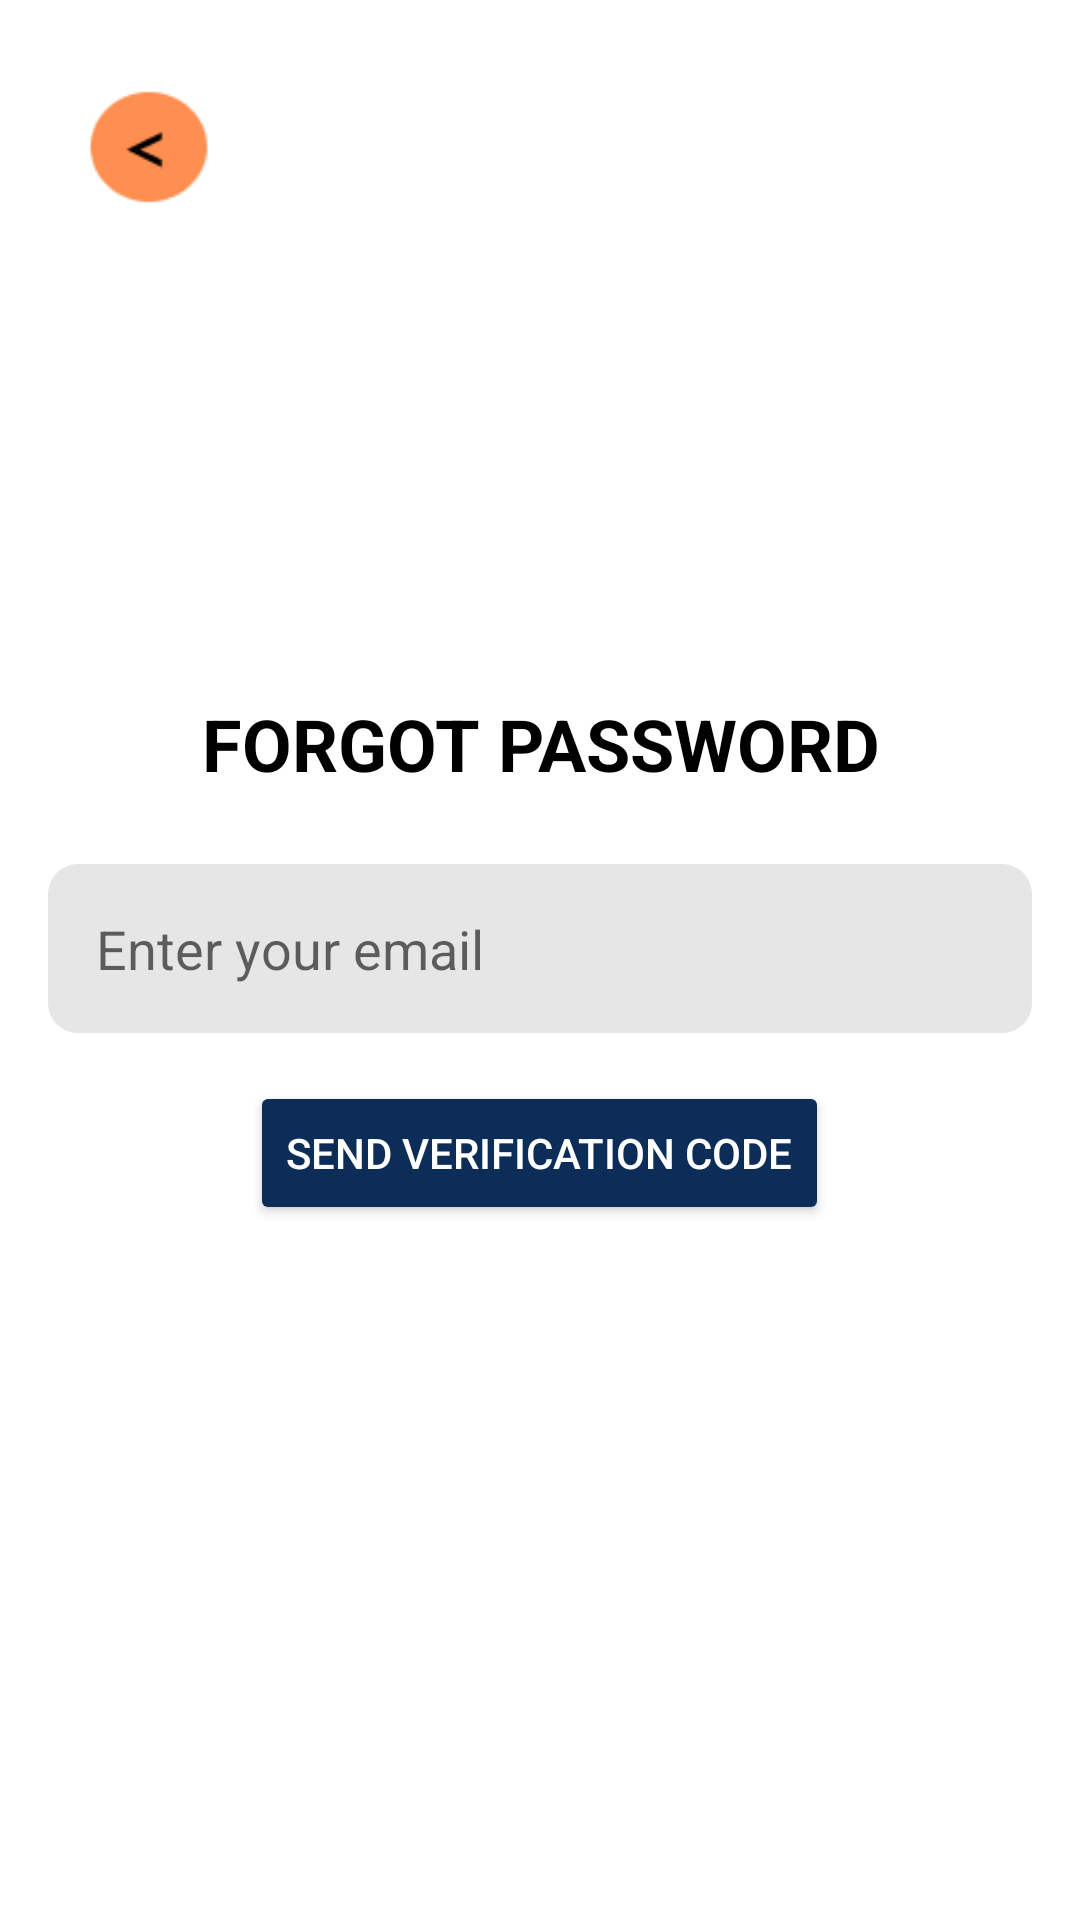

Android layout source for this screen:
<!-- AndroidManifest.xml: application theme Theme.GuestureGuide -->
<!-- res/layout/activity_forgot_password.xml -->
<?xml version="1.0" encoding="utf-8"?>
<FrameLayout
    xmlns:android="http://schemas.android.com/apk/res/android"
    android:layout_width="match_parent"
    android:layout_height="match_parent"
    android:background="@drawable/img_1"
    android:padding="16dp">

    <LinearLayout
        android:layout_width="match_parent"
        android:layout_height="wrap_content"
        android:orientation="vertical"
        android:layout_gravity="center">

        <TextView
            android:id="@+id/forgotPasswordTitle"
            android:layout_width="match_parent"
            android:layout_height="wrap_content"
            android:text="FORGOT PASSWORD"
            android:textStyle="bold"
            android:textSize="24sp"
            android:textColor="@color/black"
            android:gravity="center"
            android:layout_marginBottom="24dp"/>

        <EditText
            android:id="@+id/emailField"
            android:layout_width="match_parent"
            android:layout_height="wrap_content"
            android:hint="Enter your email"
            android:inputType="textEmailAddress"
            android:layout_marginBottom="16dp"
            android:background="@drawable/edittext_bkg"
            android:minHeight="56dp"
            android:padding="16dp"
            android:textColor="#000000" />

        <Button
            android:id="@+id/sendVerificationCodeButton"
            android:layout_width="wrap_content"
            android:layout_height="wrap_content"
            android:layout_gravity="center_horizontal"
            android:text="Send Verification Code"
            android:backgroundTint="@color/dark_blue"
            android:textColor="@color/white"
            android:padding="12dp"/>
    </LinearLayout>
    
    <LinearLayout
        android:layout_width="match_parent"
        android:layout_height="wrap_content"
        android:orientation="horizontal"
        android:padding="8dp">  

        <ImageButton
            android:id="@+id/back_to_login_button"
            android:layout_width="50dp"
            android:layout_height="50dp"
            android:layout_marginStart="1dp"
            android:adjustViewBounds="true"
            android:scaleType="fitCenter"
            android:src="@drawable/back_btn"
            android:background="@android:color/transparent"
            android:contentDescription="Back" />

        <View
            android:layout_width="0dp"
            android:layout_height="0dp"
            android:layout_weight="1" />

    </LinearLayout>

</FrameLayout>
<!-- resources referenced by this layout -->
<resources>
  <color name="black">#000000</color>
  <color name="dark_blue">#0C2D57</color>
  <color name="white">#FFFFFF</color>
  <!-- drawable back_btn: png bitmap (drawable, 1582 bytes) -->
  <!-- drawable edittext_bkg (drawable) -->
  <?xml version="1.0" encoding="utf-8"?>
  <shape xmlns:android="http://schemas.android.com/apk/res/android"
      android:shape="rectangle">
  
      <solid
          android:color="@color/FakeGray"/>
      <corners
          android:radius="10dp"/>
  </shape>
  <style name="Theme.GuestureGuide" parent="Base.Theme.GuestureGuide" />
  <color name="FakeGray">#e6e6e6</color>
  <style name="Base.Theme.GuestureGuide" parent="Theme.MaterialComponents.DayNight.NoActionBar">
          
          <item name="colorPrimary">@color/colorPrimary</item>
          <item name="colorPrimaryDark">@color/colorPrimaryDark</item>
          <item name="colorAccent">@color/colorPrimary</item>
          <item name="colorControlNormal">@color/colorPrimary</item>
          <item name="colorControlActivated">@color/black</item>
          <item name="colorControlHighlight">@color/colorPrimary</item>
          <item name="colorButtonNormal">@color/colorPrimary</item>
          <item name="android:textColor">@color/black</item> 
      </style>
  <color name="colorPrimary">#0C2D57</color>
  <color name="colorPrimaryDark">#3700B3</color>
</resources>
